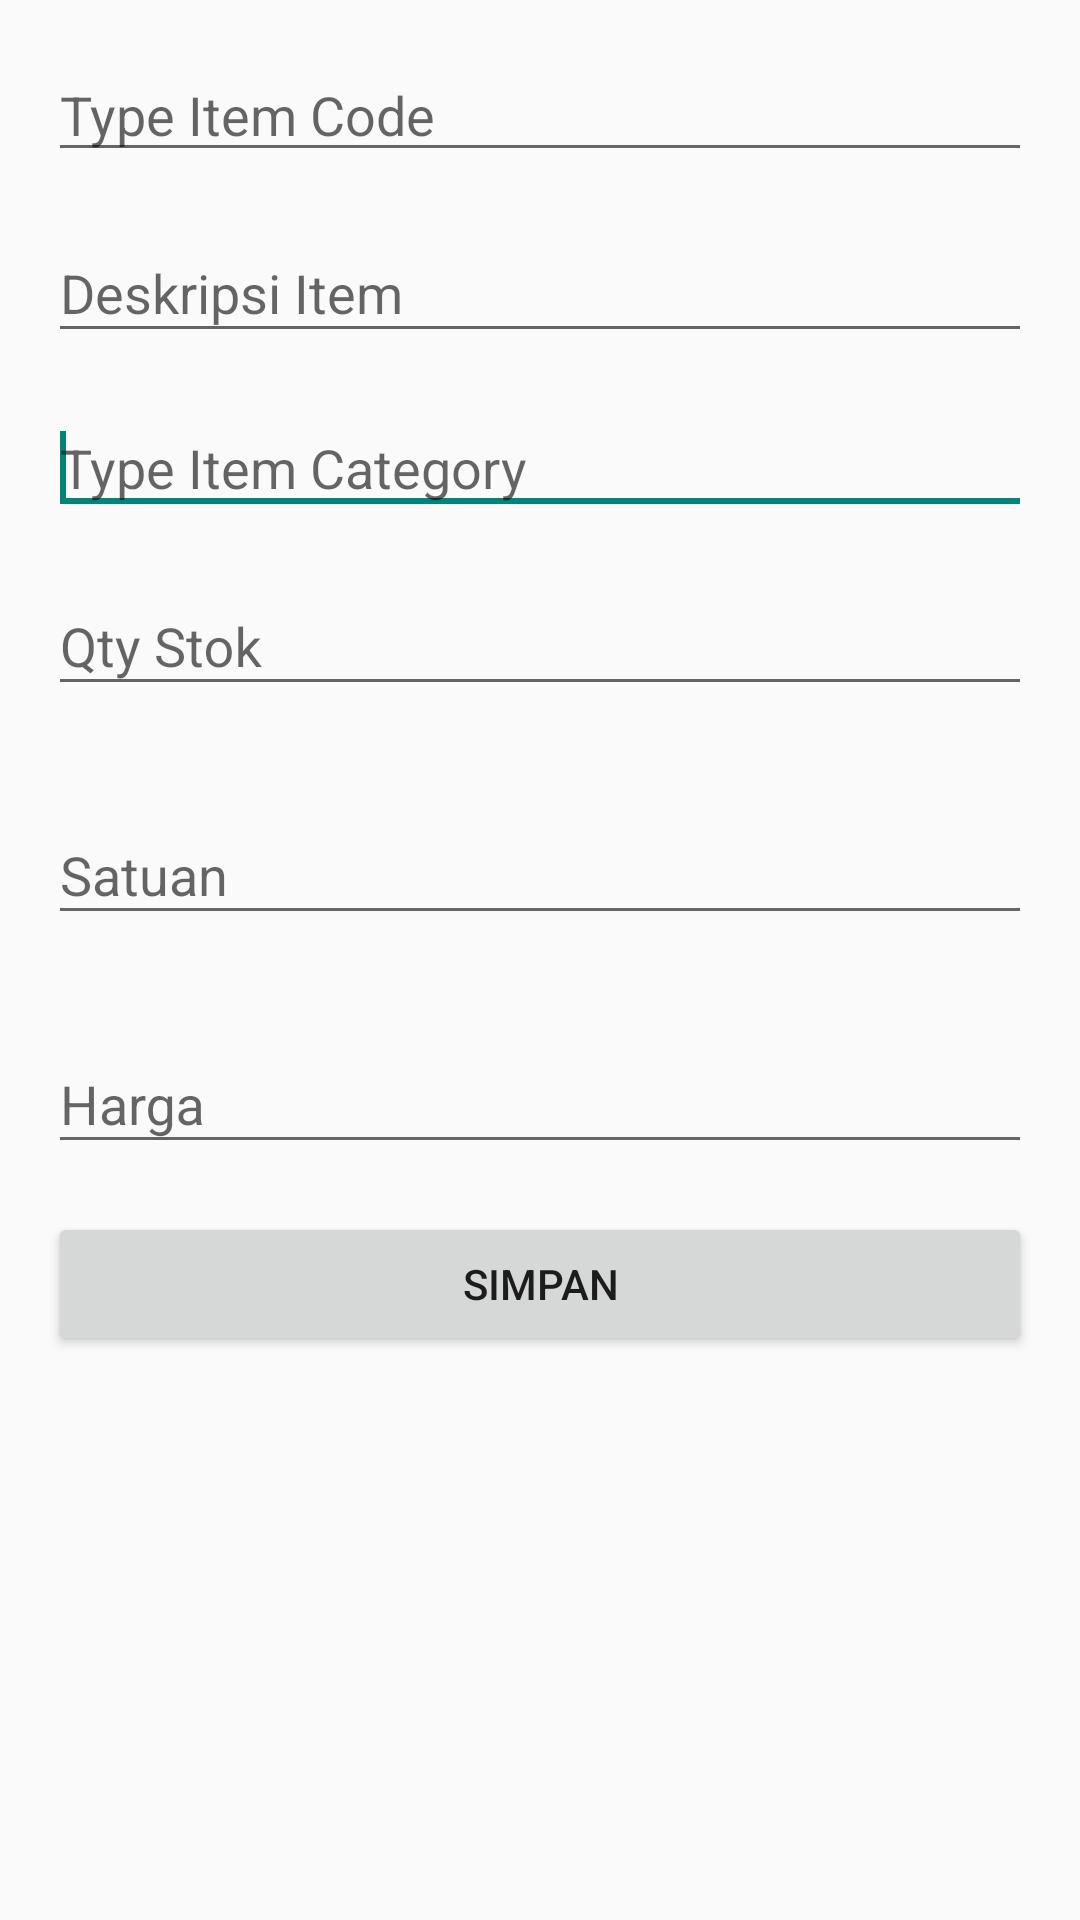

Layout XML and referenced resources for this Android screen:
<!-- AndroidManifest.xml: application theme Theme.CRUD -->
<!-- res/layout/activity_add_item_sparepart.xml -->
<?xml version="1.0" encoding="utf-8"?>
<ScrollView
    xmlns:android="http://schemas.android.com/apk/res/android"
    xmlns:tools="http://schemas.android.com/tools"
    xmlns:app="http://schemas.android.com/apk/res-auto"
    android:layout_width="match_parent"
    android:layout_height="match_parent">
    <LinearLayout
        android:orientation="vertical"
        android:layout_width="match_parent"
        android:layout_height="match_parent"
        android:padding="16dp">

        <AutoCompleteTextView
            android:id="@+id/etItemNos"
            android:layout_width="match_parent"
            android:layout_height="wrap_content"
            android:hint="Type Item Code"
            android:textColorHighlight="#000000"
            android:textColorLink="#2196F3">

            <requestFocus />
        </AutoCompleteTextView>

        <com.google.android.material.textfield.TextInputLayout
            android:id="@+id/textInputLayout4"
            android:layout_width="match_parent"
            android:layout_height="wrap_content"
            android:layout_marginTop="8dp"
            android:layout_marginBottom="16dp"
            app:layout_constraintBottom_toBottomOf="parent"
            app:layout_constraintEnd_toEndOf="parent"
            app:layout_constraintStart_toStartOf="parent"
            app:layout_constraintTop_toBottomOf="@+id/textInputLayout2">

            <com.google.android.material.textfield.TextInputEditText
                android:id="@+id/etItemDescription"
                android:layout_width="match_parent"
                android:layout_height="wrap_content"
                android:hint="Deskripsi Item"
                android:inputType="text" />
        </com.google.android.material.textfield.TextInputLayout>

        <AutoCompleteTextView
            android:id="@+id/etKategori"
            android:layout_width="match_parent"
            android:layout_height="wrap_content"
            android:hint="Type Item Category"
            android:textColorHighlight="#000000"
            android:textColorLink="#2196F3">

            <requestFocus />
        </AutoCompleteTextView>

        <com.google.android.material.textfield.TextInputLayout
            android:id="@+id/textInputLayout91"
            android:layout_width="match_parent"
            android:layout_height="wrap_content"
            android:layout_marginTop="8dp"
            android:layout_marginBottom="16dp"
            app:layout_constraintBottom_toBottomOf="parent"
            app:layout_constraintEnd_toEndOf="parent"
            app:layout_constraintStart_toStartOf="parent"
            app:layout_constraintTop_toBottomOf="@+id/textInputLayout2">

            <com.google.android.material.textfield.TextInputEditText
                android:id="@+id/etQuantity"
                android:layout_width="match_parent"
                android:layout_height="wrap_content"
                android:hint="Qty Stok"
                android:inputType="numberSigned|numberDecimal"
                android:digits= "0123456789."/>
        </com.google.android.material.textfield.TextInputLayout>

        
        
        
        
        
        

        <com.google.android.material.textfield.TextInputLayout
            android:id="@+id/textInputLayout6"
            android:layout_width="match_parent"
            android:layout_height="wrap_content"
            android:layout_marginTop="8dp"
            android:layout_marginBottom="16dp"
            app:layout_constraintBottom_toBottomOf="parent"
            app:layout_constraintEnd_toEndOf="parent"
            app:layout_constraintStart_toStartOf="parent"
            app:layout_constraintTop_toBottomOf="@+id/textInputLayout2">

            <com.google.android.material.textfield.TextInputEditText
                android:id="@+id/etUnit1"
                android:layout_width="match_parent"
                android:layout_height="wrap_content"
                android:hint="Satuan"
                android:inputType="text" />
        </com.google.android.material.textfield.TextInputLayout>

        <com.google.android.material.textfield.TextInputLayout
            android:id="@+id/textInputLayout96"
            android:layout_width="match_parent"
            android:layout_height="wrap_content"
            android:layout_marginTop="8dp"
            android:layout_marginBottom="16dp"
            app:layout_constraintBottom_toBottomOf="parent"
            app:layout_constraintEnd_toEndOf="parent"
            app:layout_constraintStart_toStartOf="parent"
            app:layout_constraintTop_toBottomOf="@+id/textInputLayout2">

            <com.google.android.material.textfield.TextInputEditText
                android:id="@+id/etHarga"
                android:layout_width="match_parent"
                android:layout_height="wrap_content"
                android:hint="Harga"
                android:inputType="numberSigned|numberDecimal"
                android:digits= "0123456789."/>
        </com.google.android.material.textfield.TextInputLayout>

        <Button
            android:id="@+id/btnAction"
            android:text="Simpan"
            android:layout_width="match_parent"
            android:layout_height="wrap_content"/>


    </LinearLayout>
</ScrollView>
<!-- resources referenced by this layout -->
<resources>
  <style name="Theme.CRUD" parent="Theme.AppCompat.Light.DarkActionBar">
          
          <item name="colorPrimary">@color/purple_500</item>
          <item name="colorPrimaryVariant">@color/colorAccent</item>
          <item name="colorOnPrimary">@color/white</item>
          
          <item name="colorSecondary">@color/teal_200</item>
          <item name="colorSecondaryVariant">@color/teal_700</item>
          <item name="colorOnSecondary">@color/black</item>
          
          <item name="android:statusBarColor" tools:targetApi="l">?attr/colorPrimaryVariant</item>
          
      </style>
  <color name="purple_500">#FF6200EE</color>
  <color name="colorAccent">#FFA500</color>
  <color name="white">#FFFFFFFF</color>
  <color name="teal_200">#FF03DAC5</color>
  <color name="teal_700">#FF018786</color>
  <color name="black">#FF000000</color>
</resources>
